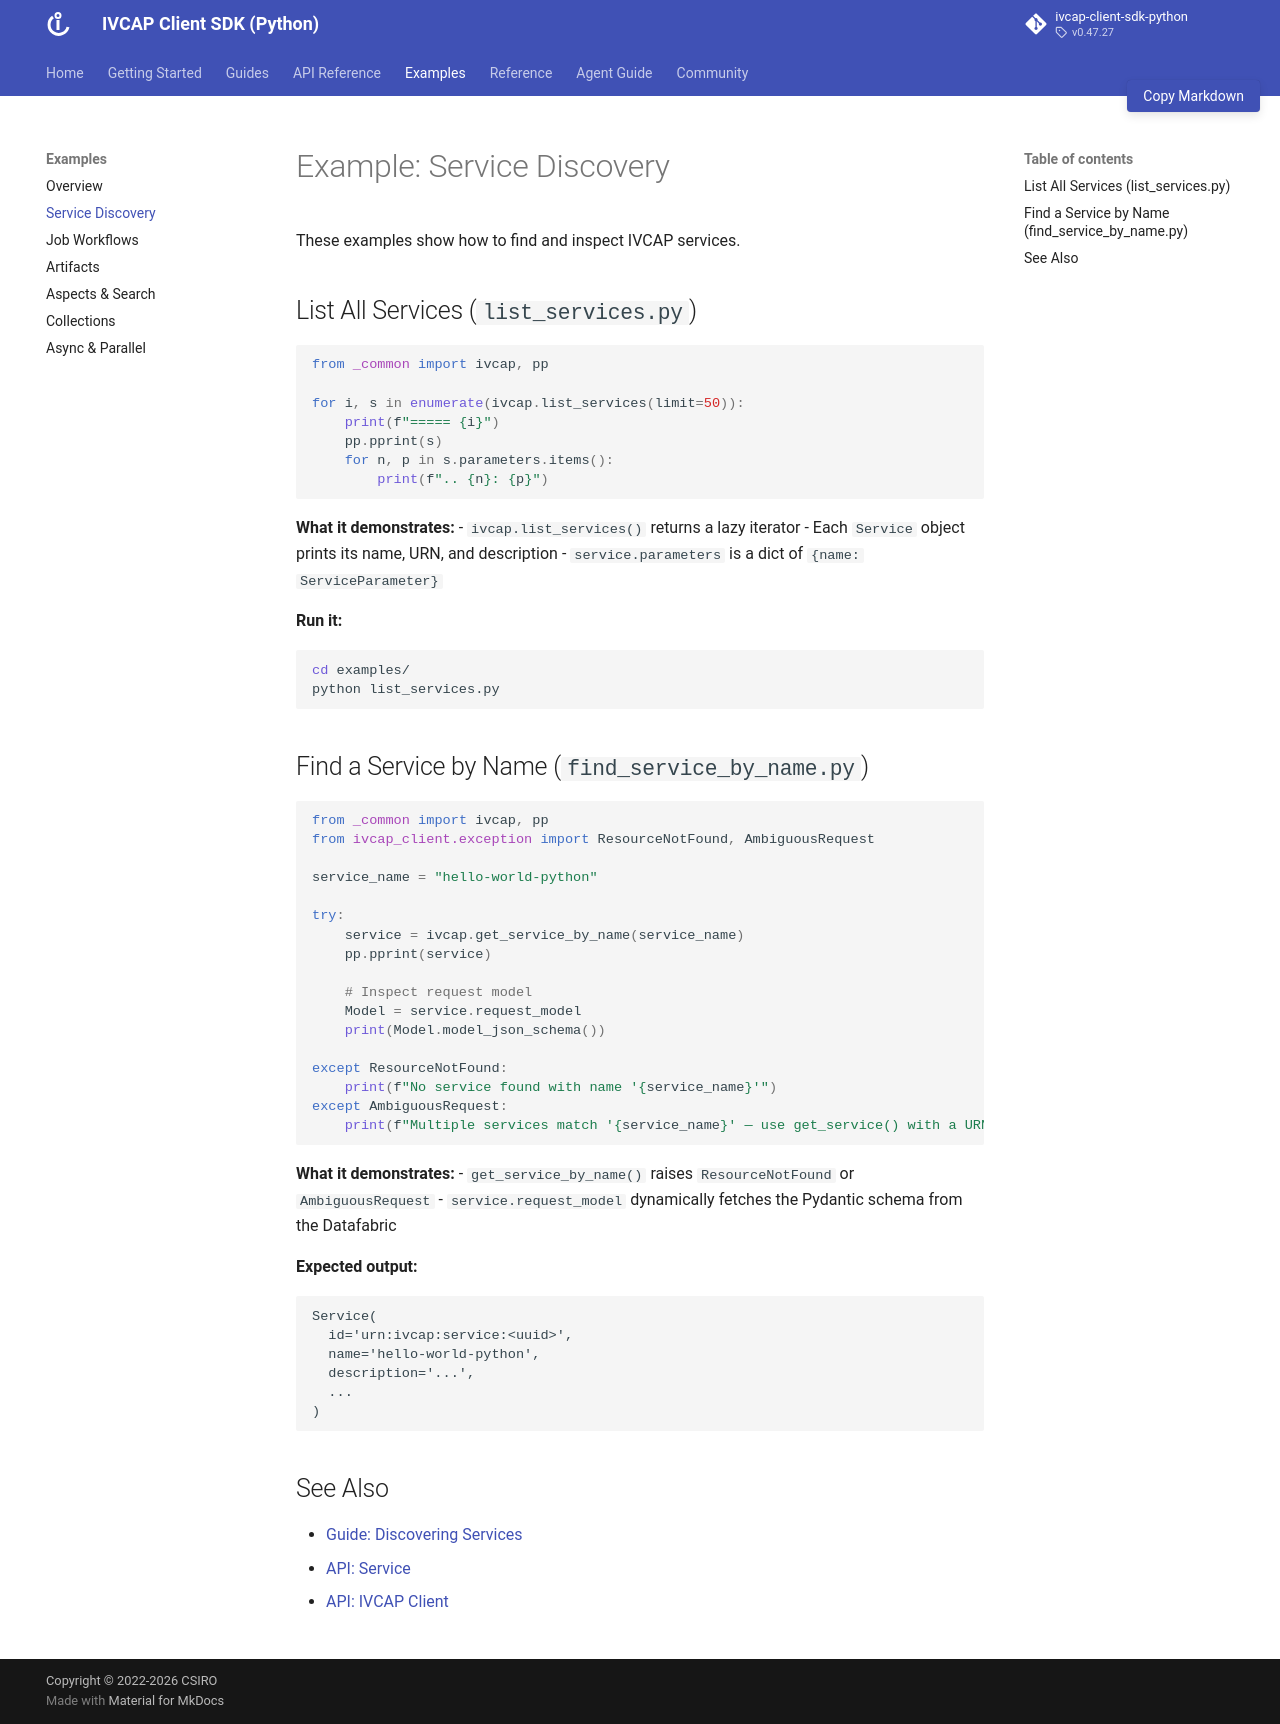

repository: ivcap-works/ivcap-client-sdk-python · page: examples/services/index.html · generator: mkdocs

# Example: Service Discovery

These examples show how to find and inspect IVCAP services.

## List All Services (`list_services.py`)

```python
from _common import ivcap, pp

for i, s in enumerate(ivcap.list_services(limit=50)):
    print(f"===== {i}")
    pp.pprint(s)
    for n, p in s.parameters.items():
        print(f".. {n}: {p}")
```

**What it demonstrates:**
- `ivcap.list_services()` returns a lazy iterator
- Each `Service` object prints its name, URN, and description
- `service.parameters` is a dict of `{name: ServiceParameter}`

**Run it:**

```bash
cd examples/
python list_services.py
```

## Find a Service by Name (`find_service_by_name.py`)

```python
from _common import ivcap, pp
from ivcap_client.exception import ResourceNotFound, AmbiguousRequest

service_name = "hello-world-python"

try:
    service = ivcap.get_service_by_name(service_name)
    pp.pprint(service)

    # Inspect request model
    Model = service.request_model
    print(Model.model_json_schema())

except ResourceNotFound:
    print(f"No service found with name '{service_name}'")
except AmbiguousRequest:
    print(f"Multiple services match '{service_name}' — use get_service() with a URN")
```

**What it demonstrates:**
- `get_service_by_name()` raises `ResourceNotFound` or `AmbiguousRequest`
- `service.request_model` dynamically fetches the Pydantic schema from the Datafabric

**Expected output:**
```
Service(
  id='urn:ivcap:service:<uuid>',
  name='hello-world-python',
  description='...',
  ...
)
```

## See Also

- [Guide: Discovering Services](../guides/services.md)
- [API: Service](../api/service.md)
- [API: IVCAP Client](../api/ivcap.md)
